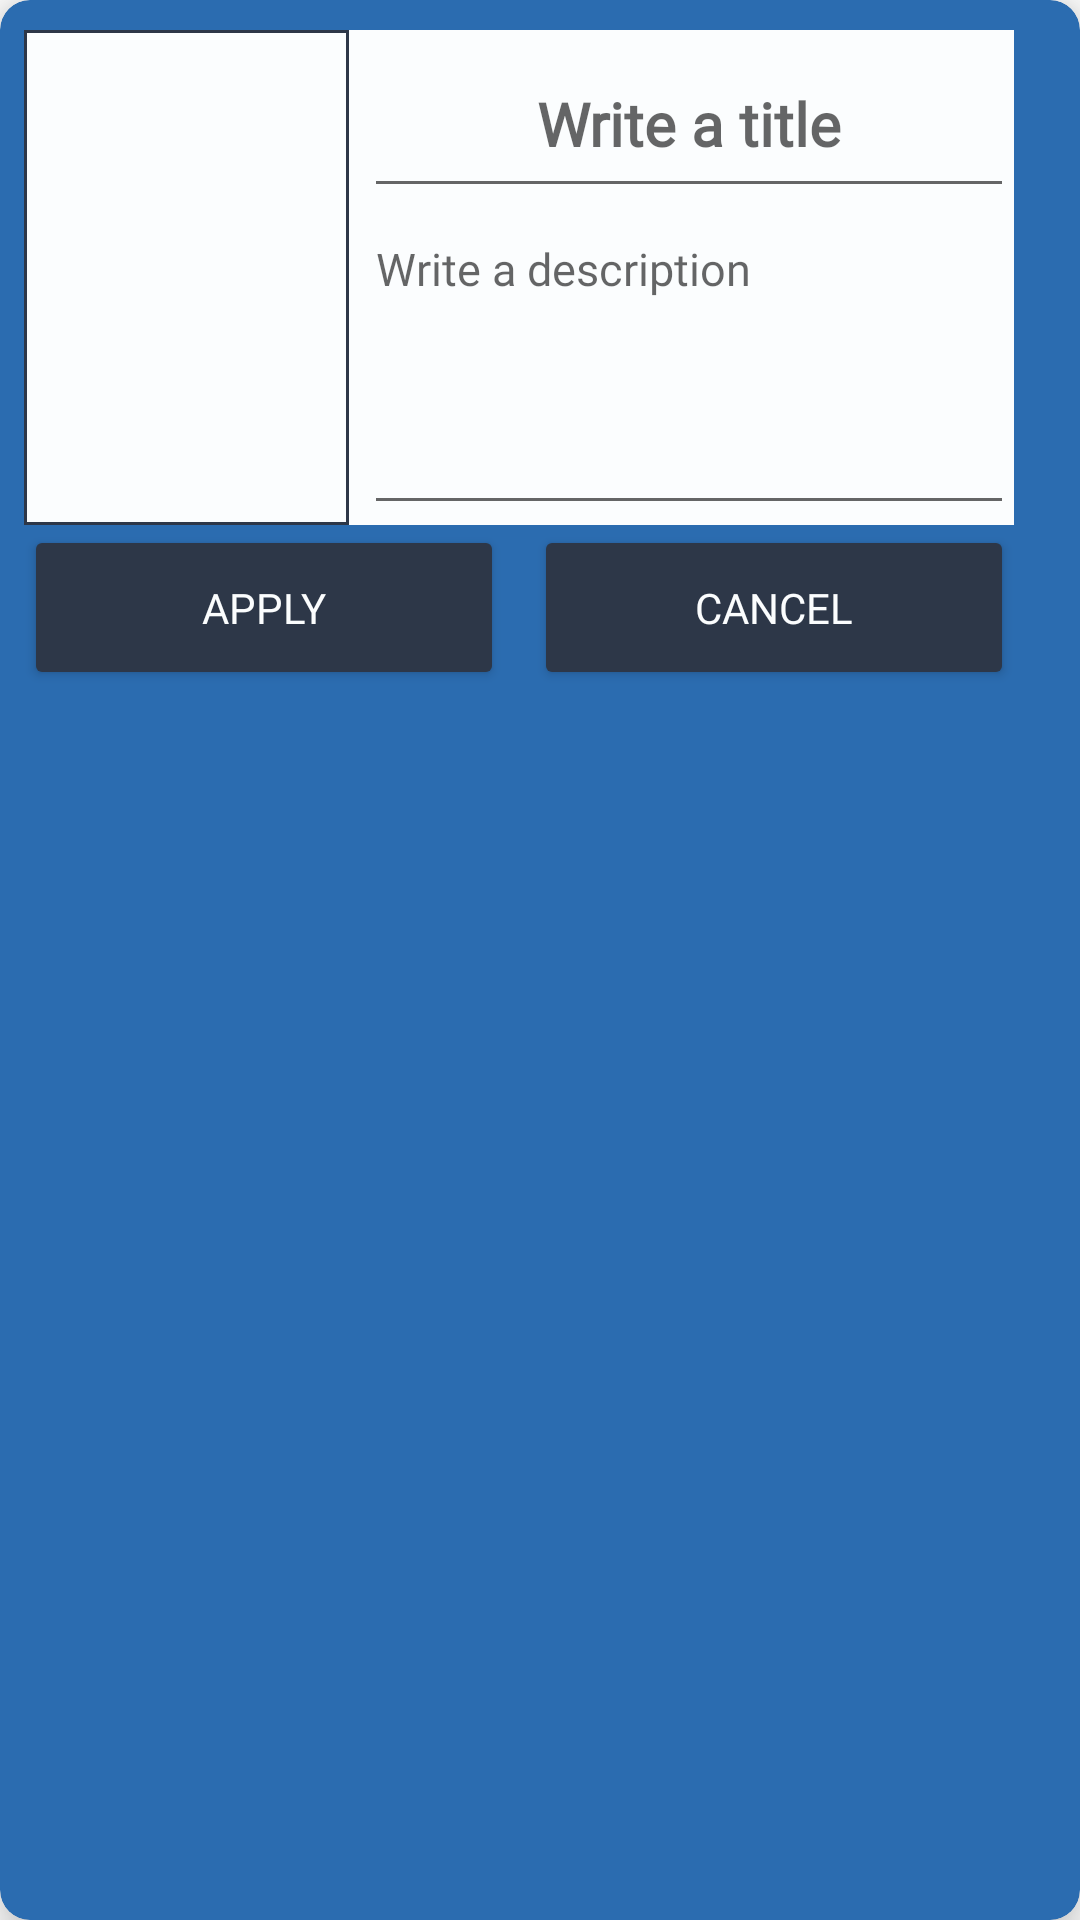

Write the Android layout XML for this screen, with the resource values it uses.
<!-- AndroidManifest.xml: application theme Theme.MyApplication -->
<!-- res/layout/portfolio_card_add.xml -->
<?xml version="1.0" encoding="utf-8"?>
<androidx.cardview.widget.CardView xmlns:android="http://schemas.android.com/apk/res/android"
    xmlns:app="http://schemas.android.com/apk/res-auto"
    android:layout_width="350dip"
    android:layout_height="220dip"
    android:backgroundTint="@color/color_5"
    app:cardElevation="10dp"
    app:cardCornerRadius="10dp"
    app:cardMaxElevation="5dip"
    app:cardPreventCornerOverlap="true"
    >

    <LinearLayout
        android:layout_width="330dip"
        android:layout_height="220dip"
        android:layout_marginStart="8dip"
        android:layout_marginTop="10dip"
        android:layout_marginEnd="8dip"
        android:layout_marginBottom="5dip"
        android:orientation="vertical"
        android:weightSum="4">

        <LinearLayout
            android:layout_width="match_parent"
            android:layout_height="0dip"
            android:orientation="horizontal"
            android:layout_weight="3"
            android:weightSum="3"
            android:background="@color/color_1">

            <LinearLayout
                android:layout_width="0dp"
                android:layout_height="match_parent"
                android:layout_weight="1">

                <ImageButton
                    android:id="@+id/portfolioAddPreviewImage"
                    android:layout_width="match_parent"
                    android:layout_height="match_parent"
                    android:background="@drawable/popup_keyword_outline"
                    android:src="@drawable/ic_image_icon_foreground" />
            </LinearLayout>

            <LinearLayout
                android:layout_width="0dp"
                android:layout_height="match_parent"
                android:layout_marginStart="5dip"
                android:layout_weight="2"
                android:orientation="vertical"
                android:weightSum="5">

                <EditText
                    android:id="@+id/portfolioAddTitle"
                    style="@style/generalText2"
                    android:textStyle="bold"
                    android:textSize="20sp"
                    android:layout_width="match_parent"
                    android:layout_height="0dp"
                    android:layout_weight="1.8"
                    android:gravity="center"
                    android:hint="@string/write_a_title" />

                <EditText
                    android:id="@+id/portfolioAddDesc"
                    style="@style/generalText1"
                    android:layout_width="match_parent"
                    android:layout_height="0dp"
                    android:layout_weight="3.2"
                    android:gravity="top"
                    android:hint="@string/write_a_description"
                    android:textSize="15sp" />


            </LinearLayout>

        </LinearLayout>

        <LinearLayout
            android:layout_width="match_parent"
            android:layout_height="0dip"
            android:layout_weight="1"
            android:weightSum="2"
            android:orientation="horizontal">

            <Button
                android:id="@+id/addPortfolioApplyBtn"
                style="@style/addPortfolioPopup"
                android:layout_weight="1"
                android:layout_marginEnd="5dip"
                android:text="@string/apply" />

            <Button
                android:id="@+id/addPortfolioCancelBtn"
                style="@style/addPortfolioPopup"
                android:layout_weight="1"
                android:layout_marginStart="5dip"
                android:text="@string/cancel" />
        </LinearLayout>
    </LinearLayout>

</androidx.cardview.widget.CardView>
<!-- resources referenced by this layout -->
<resources>
  <color name="color_1">#FBFDFE</color>
  <color name="color_5">#2B6CB0</color>
  <!-- drawable popup_keyword_outline (drawable) -->
  <?xml version="1.0" encoding="utf-8"?>
  <shape xmlns:android="http://schemas.android.com/apk/res/android"
      android:shape="rectangle">
  
      <solid android:color="@color/color_1"/>
  
      <stroke
          android:width="1dip"
          android:color="@color/color_3"/>
  </shape>
  <string name="apply">Apply</string>
  <string name="cancel">Cancel</string>
  <string name="write_a_description">Write a description</string>
  <string name="write_a_title">Write a title</string>
  <style name="addPortfolioPopup">
          <item name="fontFamily">@font/alata</item>
          <item name="android:backgroundTint">@color/color_3</item>
          <item name="android:textColor">@color/color_1</item>
          <item name="android:layout_width">0dip</item>
          <item name="android:layout_height">match_parent</item>
      </style>
  <style name="generalText1">
          <item name="android:layout_width">wrap_content</item>
          <item name="android:layout_height">wrap_content</item>
          <item name="android:textColor">@color/color_3</item>
          <item name="android:textSize">22sp</item>
          <item name="android:fontFamily">@font/alata</item>
      </style>
  <style name="generalText2">
          <item name="android:layout_width">wrap_content</item>
          <item name="android:layout_height">wrap_content</item>
          <item name="android:textColor">@color/color_4</item>
          <item name="android:textSize">22sp</item>
          <item name="android:fontFamily">@font/alata</item>
      </style>
  <style name="Theme.MyApplication" parent="Theme.MaterialComponents.DayNight.DarkActionBar">
          <item name="windowNoTitle">true</item>
          <item name="windowActionBar">false</item>
          <item name="colorControlActivated">@color/color_3</item>
      </style>
  <color name="color_3">#2D3748</color>
  <color name="color_4">#4A5567</color>
</resources>
